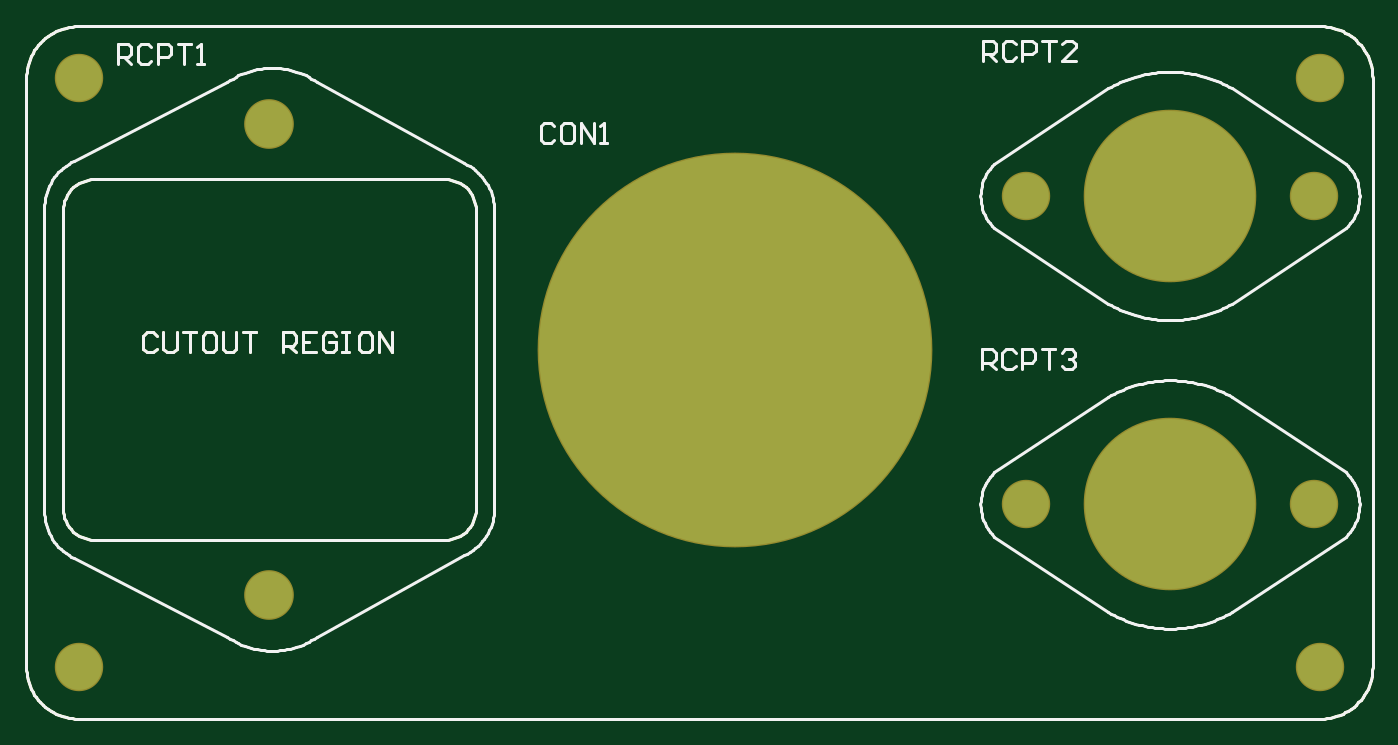
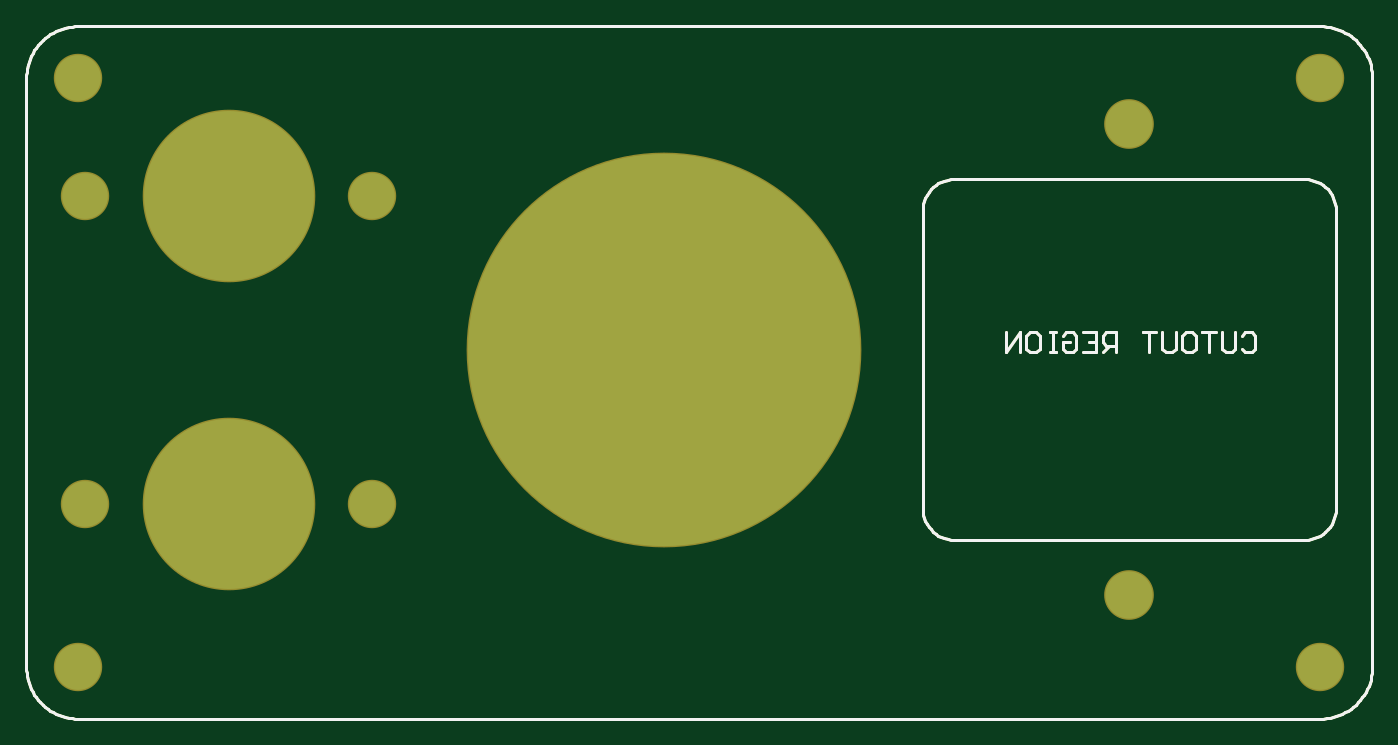
Circuit board: 9 layer files. Board 103.0 x 53.0 mm.
- drill: EndCap1.DRL (183 bytes)
- bottom_copper: EndCap1.GBL (5418 bytes)
- bottom_silk: EndCap1.GBO (5021 bytes)
- paste: EndCap1.GBP (5019 bytes)
- bottom_mask: EndCap1.GBS (5390 bytes)
- top_copper: EndCap1.GTL (5413 bytes)
- top_silk: EndCap1.GTO (15581 bytes)
- paste: EndCap1.GTP (5023 bytes)
- top_mask: EndCap1.GTS (5389 bytes)

=== drill: EndCap1.DRL (183 bytes, source withheld) ===
=== bottom_copper: EndCap1.GBL ===
G04*
G04 #@! TF.GenerationSoftware,Altium Limited,Altium Designer,20.0.13 (296)*
G04*
G04 Layer_Physical_Order=2*
G04 Layer_Color=16711680*
%FSLAX44Y44*%
%MOMM*%
G71*
G01*
G75*
%ADD10C,0.2000*%
%ADD11C,0.2540*%
%ADD16C,3.6000*%
%ADD17C,13.0000*%
%ADD18C,3.5000*%
%ADD19C,30.0000*%
D10*
X920000Y887000D02*
X922509Y887132D01*
X924990Y887524D01*
X927416Y888175D01*
X929762Y889075D01*
X932000Y890215D01*
X934107Y891584D01*
X936059Y893165D01*
X937835Y894941D01*
X939416Y896893D01*
X940785Y899000D01*
X941925Y901238D01*
X942825Y903584D01*
X943476Y906010D01*
X943868Y908491D01*
X944000Y911000D01*
X944000Y1139000D02*
X943869Y1141509D01*
X943476Y1143990D01*
X942825Y1146416D01*
X941925Y1148762D01*
X940785Y1151000D01*
X939417Y1153107D01*
X937835Y1155059D01*
X936059Y1156835D01*
X934107Y1158416D01*
X932000Y1159785D01*
X929762Y1160925D01*
X927417Y1161825D01*
X924990Y1162476D01*
X922509Y1162868D01*
X920000Y1163000D01*
X652000Y1163000D02*
X649491Y1162869D01*
X647010Y1162476D01*
X644584Y1161825D01*
X642238Y1160925D01*
X640000Y1159785D01*
X637893Y1158417D01*
X635941Y1156835D01*
X634165Y1155059D01*
X632584Y1153107D01*
X631215Y1151000D01*
X630075Y1148762D01*
X629175Y1146416D01*
X628525Y1143990D01*
X628131Y1141509D01*
X628000Y1139000D01*
X628000Y911000D02*
X628131Y908491D01*
X628524Y906010D01*
X629175Y903584D01*
X630075Y901238D01*
X631215Y899000D01*
X632584Y896893D01*
X634165Y894941D01*
X635941Y893165D01*
X637893Y891584D01*
X640000Y890215D01*
X642238Y889075D01*
X644584Y888175D01*
X647010Y887524D01*
X649491Y887132D01*
X652000Y887000D01*
X1630000Y1240000D02*
X1629921Y1242512D01*
X1629685Y1245013D01*
X1629292Y1247495D01*
X1628743Y1249948D01*
X1628042Y1252361D01*
X1627191Y1254725D01*
X1626193Y1257031D01*
X1625052Y1259270D01*
X1623773Y1261433D01*
X1622361Y1263511D01*
X1620820Y1265497D01*
X1619159Y1267382D01*
X1617382Y1269159D01*
X1615497Y1270820D01*
X1613511Y1272361D01*
X1611433Y1273773D01*
X1609270Y1275052D01*
X1607031Y1276193D01*
X1604725Y1277191D01*
X1602361Y1278042D01*
X1599948Y1278743D01*
X1597495Y1279292D01*
X1595013Y1279685D01*
X1592512Y1279921D01*
X1590000Y1280000D01*
X1590000Y750000D02*
X1592512Y750079D01*
X1595013Y750315D01*
X1597495Y750708D01*
X1599948Y751257D01*
X1602361Y751958D01*
X1604725Y752809D01*
X1607031Y753807D01*
X1609270Y754948D01*
X1611433Y756227D01*
X1613511Y757639D01*
X1615497Y759180D01*
X1617382Y760841D01*
X1619159Y762618D01*
X1620821Y764503D01*
X1622361Y766489D01*
X1623773Y768567D01*
X1625052Y770730D01*
X1626193Y772969D01*
X1627191Y775275D01*
X1628042Y777639D01*
X1628743Y780052D01*
X1629292Y782505D01*
X1629685Y784987D01*
X1629921Y787488D01*
X1630000Y790000D01*
X600000D02*
X600079Y787488D01*
X600315Y784987D01*
X600709Y782505D01*
X601257Y780052D01*
X601958Y777639D01*
X602809Y775275D01*
X603807Y772969D01*
X604948Y770730D01*
X606227Y768567D01*
X607639Y766489D01*
X609179Y764503D01*
X610841Y762618D01*
X612618Y760841D01*
X614503Y759179D01*
X616489Y757639D01*
X618567Y756227D01*
X620730Y754948D01*
X622969Y753807D01*
X625275Y752809D01*
X627639Y751958D01*
X630052Y751257D01*
X632505Y750708D01*
X634987Y750315D01*
X637489Y750079D01*
X640000Y750000D01*
Y1280000D02*
X637488Y1279921D01*
X634987Y1279685D01*
X632505Y1279292D01*
X630052Y1278743D01*
X627639Y1278042D01*
X625275Y1277191D01*
X622969Y1276193D01*
X620730Y1275052D01*
X618567Y1273773D01*
X616489Y1272361D01*
X614503Y1270820D01*
X612618Y1269159D01*
X610841Y1267382D01*
X609179Y1265497D01*
X607639Y1263511D01*
X606227Y1261433D01*
X604948Y1259270D01*
X603807Y1257031D01*
X602809Y1254725D01*
X601958Y1252361D01*
X601257Y1249948D01*
X600709Y1247495D01*
X600315Y1245013D01*
X600079Y1242512D01*
X600000Y1240000D01*
X944000Y911000D02*
Y1139000D01*
X652000Y1163000D02*
X920000D01*
X652000Y887000D02*
X920000D01*
X628000Y911000D02*
Y1139000D01*
X1630000Y790000D02*
Y1240000D01*
X640000Y750000D02*
X1590000D01*
X600000Y790000D02*
Y1240000D01*
X640000Y1280000D02*
X1590000D01*
D11*
X699697Y1043236D02*
X697158Y1045775D01*
X692079D01*
X689540Y1043236D01*
Y1033079D01*
X692079Y1030540D01*
X697158D01*
X699697Y1033079D01*
X704775Y1045775D02*
Y1033079D01*
X707314Y1030540D01*
X712393D01*
X714932Y1033079D01*
Y1045775D01*
X720010D02*
X730167D01*
X725089D01*
Y1030540D01*
X742863Y1045775D02*
X737784D01*
X735245Y1043236D01*
Y1033079D01*
X737784Y1030540D01*
X742863D01*
X745402Y1033079D01*
Y1043236D01*
X742863Y1045775D01*
X750480D02*
Y1033079D01*
X753019Y1030540D01*
X758098D01*
X760637Y1033079D01*
Y1045775D01*
X765715D02*
X775872D01*
X770794D01*
Y1030540D01*
X796186D02*
Y1045775D01*
X803803D01*
X806342Y1043236D01*
Y1038158D01*
X803803Y1035618D01*
X796186D01*
X801264D02*
X806342Y1030540D01*
X821577Y1045775D02*
X811421D01*
Y1030540D01*
X821577D01*
X811421Y1038158D02*
X816499D01*
X836812Y1043236D02*
X834273Y1045775D01*
X829195D01*
X826656Y1043236D01*
Y1033079D01*
X829195Y1030540D01*
X834273D01*
X836812Y1033079D01*
Y1038158D01*
X831734D01*
X841891Y1045775D02*
X846969D01*
X844430D01*
Y1030540D01*
X841891D01*
X846969D01*
X862204Y1045775D02*
X857126D01*
X854587Y1043236D01*
Y1033079D01*
X857126Y1030540D01*
X862204D01*
X864743Y1033079D01*
Y1043236D01*
X862204Y1045775D01*
X869822Y1030540D02*
Y1045775D01*
X879978Y1030540D01*
Y1045775D01*
D16*
X786000Y845000D02*
D03*
Y1205000D02*
D03*
D17*
X1475000Y914000D02*
D03*
Y1150000D02*
D03*
D18*
X1585000Y914000D02*
D03*
X1365000D02*
D03*
X1585000Y1150000D02*
D03*
X1365000D02*
D03*
X1590000Y1240000D02*
D03*
Y790000D02*
D03*
X640000D02*
D03*
Y1240000D02*
D03*
D19*
X1142000Y1032000D02*
D03*
M02*

=== bottom_silk: EndCap1.GBO ===
G04*
G04 #@! TF.GenerationSoftware,Altium Limited,Altium Designer,20.0.13 (296)*
G04*
G04 Layer_Color=32896*
%FSLAX44Y44*%
%MOMM*%
G71*
G01*
G75*
%ADD10C,0.2000*%
%ADD11C,0.2540*%
D10*
X920000Y887000D02*
X922509Y887132D01*
X924990Y887524D01*
X927416Y888175D01*
X929762Y889075D01*
X932000Y890215D01*
X934107Y891584D01*
X936059Y893165D01*
X937835Y894941D01*
X939416Y896893D01*
X940785Y899000D01*
X941925Y901238D01*
X942825Y903584D01*
X943476Y906010D01*
X943868Y908491D01*
X944000Y911000D01*
X944000Y1139000D02*
X943869Y1141509D01*
X943476Y1143990D01*
X942825Y1146416D01*
X941925Y1148762D01*
X940785Y1151000D01*
X939417Y1153107D01*
X937835Y1155059D01*
X936059Y1156835D01*
X934107Y1158416D01*
X932000Y1159785D01*
X929762Y1160925D01*
X927417Y1161825D01*
X924990Y1162476D01*
X922509Y1162868D01*
X920000Y1163000D01*
X652000Y1163000D02*
X649491Y1162869D01*
X647010Y1162476D01*
X644584Y1161825D01*
X642238Y1160925D01*
X640000Y1159785D01*
X637893Y1158417D01*
X635941Y1156835D01*
X634165Y1155059D01*
X632584Y1153107D01*
X631215Y1151000D01*
X630075Y1148762D01*
X629175Y1146416D01*
X628525Y1143990D01*
X628131Y1141509D01*
X628000Y1139000D01*
X628000Y911000D02*
X628131Y908491D01*
X628524Y906010D01*
X629175Y903584D01*
X630075Y901238D01*
X631215Y899000D01*
X632584Y896893D01*
X634165Y894941D01*
X635941Y893165D01*
X637893Y891584D01*
X640000Y890215D01*
X642238Y889075D01*
X644584Y888175D01*
X647010Y887524D01*
X649491Y887132D01*
X652000Y887000D01*
X1630000Y1240000D02*
X1629921Y1242512D01*
X1629685Y1245013D01*
X1629292Y1247495D01*
X1628743Y1249948D01*
X1628042Y1252361D01*
X1627191Y1254725D01*
X1626193Y1257031D01*
X1625052Y1259270D01*
X1623773Y1261433D01*
X1622361Y1263511D01*
X1620820Y1265497D01*
X1619159Y1267382D01*
X1617382Y1269159D01*
X1615497Y1270820D01*
X1613511Y1272361D01*
X1611433Y1273773D01*
X1609270Y1275052D01*
X1607031Y1276193D01*
X1604725Y1277191D01*
X1602361Y1278042D01*
X1599948Y1278743D01*
X1597495Y1279292D01*
X1595013Y1279685D01*
X1592512Y1279921D01*
X1590000Y1280000D01*
X1590000Y750000D02*
X1592512Y750079D01*
X1595013Y750315D01*
X1597495Y750708D01*
X1599948Y751257D01*
X1602361Y751958D01*
X1604725Y752809D01*
X1607031Y753807D01*
X1609270Y754948D01*
X1611433Y756227D01*
X1613511Y757639D01*
X1615497Y759180D01*
X1617382Y760841D01*
X1619159Y762618D01*
X1620821Y764503D01*
X1622361Y766489D01*
X1623773Y768567D01*
X1625052Y770730D01*
X1626193Y772969D01*
X1627191Y775275D01*
X1628042Y777639D01*
X1628743Y780052D01*
X1629292Y782505D01*
X1629685Y784987D01*
X1629921Y787488D01*
X1630000Y790000D01*
X600000D02*
X600079Y787488D01*
X600315Y784987D01*
X600709Y782505D01*
X601257Y780052D01*
X601958Y777639D01*
X602809Y775275D01*
X603807Y772969D01*
X604948Y770730D01*
X606227Y768567D01*
X607639Y766489D01*
X609179Y764503D01*
X610841Y762618D01*
X612618Y760841D01*
X614503Y759179D01*
X616489Y757639D01*
X618567Y756227D01*
X620730Y754948D01*
X622969Y753807D01*
X625275Y752809D01*
X627639Y751958D01*
X630052Y751257D01*
X632505Y750708D01*
X634987Y750315D01*
X637489Y750079D01*
X640000Y750000D01*
Y1280000D02*
X637488Y1279921D01*
X634987Y1279685D01*
X632505Y1279292D01*
X630052Y1278743D01*
X627639Y1278042D01*
X625275Y1277191D01*
X622969Y1276193D01*
X620730Y1275052D01*
X618567Y1273773D01*
X616489Y1272361D01*
X614503Y1270820D01*
X612618Y1269159D01*
X610841Y1267382D01*
X609179Y1265497D01*
X607639Y1263511D01*
X606227Y1261433D01*
X604948Y1259270D01*
X603807Y1257031D01*
X602809Y1254725D01*
X601958Y1252361D01*
X601257Y1249948D01*
X600709Y1247495D01*
X600315Y1245013D01*
X600079Y1242512D01*
X600000Y1240000D01*
X944000Y911000D02*
Y1139000D01*
X652000Y1163000D02*
X920000D01*
X652000Y887000D02*
X920000D01*
X628000Y911000D02*
Y1139000D01*
X1630000Y790000D02*
Y1240000D01*
X640000Y750000D02*
X1590000D01*
X600000Y790000D02*
Y1240000D01*
X640000Y1280000D02*
X1590000D01*
D11*
X699697Y1043236D02*
X697158Y1045775D01*
X692079D01*
X689540Y1043236D01*
Y1033079D01*
X692079Y1030540D01*
X697158D01*
X699697Y1033079D01*
X704775Y1045775D02*
Y1033079D01*
X707314Y1030540D01*
X712393D01*
X714932Y1033079D01*
Y1045775D01*
X720010D02*
X730167D01*
X725089D01*
Y1030540D01*
X742863Y1045775D02*
X737784D01*
X735245Y1043236D01*
Y1033079D01*
X737784Y1030540D01*
X742863D01*
X745402Y1033079D01*
Y1043236D01*
X742863Y1045775D01*
X750480D02*
Y1033079D01*
X753019Y1030540D01*
X758098D01*
X760637Y1033079D01*
Y1045775D01*
X765715D02*
X775872D01*
X770794D01*
Y1030540D01*
X796186D02*
Y1045775D01*
X803803D01*
X806342Y1043236D01*
Y1038158D01*
X803803Y1035618D01*
X796186D01*
X801264D02*
X806342Y1030540D01*
X821577Y1045775D02*
X811421D01*
Y1030540D01*
X821577D01*
X811421Y1038158D02*
X816499D01*
X836812Y1043236D02*
X834273Y1045775D01*
X829195D01*
X826656Y1043236D01*
Y1033079D01*
X829195Y1030540D01*
X834273D01*
X836812Y1033079D01*
Y1038158D01*
X831734D01*
X841891Y1045775D02*
X846969D01*
X844430D01*
Y1030540D01*
X841891D01*
X846969D01*
X862204Y1045775D02*
X857126D01*
X854587Y1043236D01*
Y1033079D01*
X857126Y1030540D01*
X862204D01*
X864743Y1033079D01*
Y1043236D01*
X862204Y1045775D01*
X869822Y1030540D02*
Y1045775D01*
X879978Y1030540D01*
Y1045775D01*
M02*

=== paste: EndCap1.GBP ===
G04*
G04 #@! TF.GenerationSoftware,Altium Limited,Altium Designer,20.0.13 (296)*
G04*
G04 Layer_Color=128*
%FSLAX44Y44*%
%MOMM*%
G71*
G01*
G75*
%ADD10C,0.2000*%
%ADD11C,0.2540*%
D10*
X920000Y887000D02*
X922509Y887132D01*
X924990Y887524D01*
X927416Y888175D01*
X929762Y889075D01*
X932000Y890215D01*
X934107Y891584D01*
X936059Y893165D01*
X937835Y894941D01*
X939416Y896893D01*
X940785Y899000D01*
X941925Y901238D01*
X942825Y903584D01*
X943476Y906010D01*
X943868Y908491D01*
X944000Y911000D01*
X944000Y1139000D02*
X943869Y1141509D01*
X943476Y1143990D01*
X942825Y1146416D01*
X941925Y1148762D01*
X940785Y1151000D01*
X939417Y1153107D01*
X937835Y1155059D01*
X936059Y1156835D01*
X934107Y1158416D01*
X932000Y1159785D01*
X929762Y1160925D01*
X927417Y1161825D01*
X924990Y1162476D01*
X922509Y1162868D01*
X920000Y1163000D01*
X652000Y1163000D02*
X649491Y1162869D01*
X647010Y1162476D01*
X644584Y1161825D01*
X642238Y1160925D01*
X640000Y1159785D01*
X637893Y1158417D01*
X635941Y1156835D01*
X634165Y1155059D01*
X632584Y1153107D01*
X631215Y1151000D01*
X630075Y1148762D01*
X629175Y1146416D01*
X628525Y1143990D01*
X628131Y1141509D01*
X628000Y1139000D01*
X628000Y911000D02*
X628131Y908491D01*
X628524Y906010D01*
X629175Y903584D01*
X630075Y901238D01*
X631215Y899000D01*
X632584Y896893D01*
X634165Y894941D01*
X635941Y893165D01*
X637893Y891584D01*
X640000Y890215D01*
X642238Y889075D01*
X644584Y888175D01*
X647010Y887524D01*
X649491Y887132D01*
X652000Y887000D01*
X1630000Y1240000D02*
X1629921Y1242512D01*
X1629685Y1245013D01*
X1629292Y1247495D01*
X1628743Y1249948D01*
X1628042Y1252361D01*
X1627191Y1254725D01*
X1626193Y1257031D01*
X1625052Y1259270D01*
X1623773Y1261433D01*
X1622361Y1263511D01*
X1620820Y1265497D01*
X1619159Y1267382D01*
X1617382Y1269159D01*
X1615497Y1270820D01*
X1613511Y1272361D01*
X1611433Y1273773D01*
X1609270Y1275052D01*
X1607031Y1276193D01*
X1604725Y1277191D01*
X1602361Y1278042D01*
X1599948Y1278743D01*
X1597495Y1279292D01*
X1595013Y1279685D01*
X1592512Y1279921D01*
X1590000Y1280000D01*
X1590000Y750000D02*
X1592512Y750079D01*
X1595013Y750315D01*
X1597495Y750708D01*
X1599948Y751257D01*
X1602361Y751958D01*
X1604725Y752809D01*
X1607031Y753807D01*
X1609270Y754948D01*
X1611433Y756227D01*
X1613511Y757639D01*
X1615497Y759180D01*
X1617382Y760841D01*
X1619159Y762618D01*
X1620821Y764503D01*
X1622361Y766489D01*
X1623773Y768567D01*
X1625052Y770730D01*
X1626193Y772969D01*
X1627191Y775275D01*
X1628042Y777639D01*
X1628743Y780052D01*
X1629292Y782505D01*
X1629685Y784987D01*
X1629921Y787488D01*
X1630000Y790000D01*
X600000D02*
X600079Y787488D01*
X600315Y784987D01*
X600709Y782505D01*
X601257Y780052D01*
X601958Y777639D01*
X602809Y775275D01*
X603807Y772969D01*
X604948Y770730D01*
X606227Y768567D01*
X607639Y766489D01*
X609179Y764503D01*
X610841Y762618D01*
X612618Y760841D01*
X614503Y759179D01*
X616489Y757639D01*
X618567Y756227D01*
X620730Y754948D01*
X622969Y753807D01*
X625275Y752809D01*
X627639Y751958D01*
X630052Y751257D01*
X632505Y750708D01*
X634987Y750315D01*
X637489Y750079D01*
X640000Y750000D01*
Y1280000D02*
X637488Y1279921D01*
X634987Y1279685D01*
X632505Y1279292D01*
X630052Y1278743D01*
X627639Y1278042D01*
X625275Y1277191D01*
X622969Y1276193D01*
X620730Y1275052D01*
X618567Y1273773D01*
X616489Y1272361D01*
X614503Y1270820D01*
X612618Y1269159D01*
X610841Y1267382D01*
X609179Y1265497D01*
X607639Y1263511D01*
X606227Y1261433D01*
X604948Y1259270D01*
X603807Y1257031D01*
X602809Y1254725D01*
X601958Y1252361D01*
X601257Y1249948D01*
X600709Y1247495D01*
X600315Y1245013D01*
X600079Y1242512D01*
X600000Y1240000D01*
X944000Y911000D02*
Y1139000D01*
X652000Y1163000D02*
X920000D01*
X652000Y887000D02*
X920000D01*
X628000Y911000D02*
Y1139000D01*
X1630000Y790000D02*
Y1240000D01*
X640000Y750000D02*
X1590000D01*
X600000Y790000D02*
Y1240000D01*
X640000Y1280000D02*
X1590000D01*
D11*
X699697Y1043236D02*
X697158Y1045775D01*
X692079D01*
X689540Y1043236D01*
Y1033079D01*
X692079Y1030540D01*
X697158D01*
X699697Y1033079D01*
X704775Y1045775D02*
Y1033079D01*
X707314Y1030540D01*
X712393D01*
X714932Y1033079D01*
Y1045775D01*
X720010D02*
X730167D01*
X725089D01*
Y1030540D01*
X742863Y1045775D02*
X737784D01*
X735245Y1043236D01*
Y1033079D01*
X737784Y1030540D01*
X742863D01*
X745402Y1033079D01*
Y1043236D01*
X742863Y1045775D01*
X750480D02*
Y1033079D01*
X753019Y1030540D01*
X758098D01*
X760637Y1033079D01*
Y1045775D01*
X765715D02*
X775872D01*
X770794D01*
Y1030540D01*
X796186D02*
Y1045775D01*
X803803D01*
X806342Y1043236D01*
Y1038158D01*
X803803Y1035618D01*
X796186D01*
X801264D02*
X806342Y1030540D01*
X821577Y1045775D02*
X811421D01*
Y1030540D01*
X821577D01*
X811421Y1038158D02*
X816499D01*
X836812Y1043236D02*
X834273Y1045775D01*
X829195D01*
X826656Y1043236D01*
Y1033079D01*
X829195Y1030540D01*
X834273D01*
X836812Y1033079D01*
Y1038158D01*
X831734D01*
X841891Y1045775D02*
X846969D01*
X844430D01*
Y1030540D01*
X841891D01*
X846969D01*
X862204Y1045775D02*
X857126D01*
X854587Y1043236D01*
Y1033079D01*
X857126Y1030540D01*
X862204D01*
X864743Y1033079D01*
Y1043236D01*
X862204Y1045775D01*
X869822Y1030540D02*
Y1045775D01*
X879978Y1030540D01*
Y1045775D01*
M02*

=== bottom_mask: EndCap1.GBS ===
G04*
G04 #@! TF.GenerationSoftware,Altium Limited,Altium Designer,20.0.13 (296)*
G04*
G04 Layer_Color=16711935*
%FSLAX44Y44*%
%MOMM*%
G71*
G01*
G75*
%ADD10C,0.2000*%
%ADD11C,0.2540*%
%ADD12C,3.8032*%
%ADD13C,13.2032*%
%ADD14C,3.7032*%
%ADD15C,30.2032*%
D10*
X920000Y887000D02*
X922509Y887132D01*
X924990Y887524D01*
X927416Y888175D01*
X929762Y889075D01*
X932000Y890215D01*
X934107Y891584D01*
X936059Y893165D01*
X937835Y894941D01*
X939416Y896893D01*
X940785Y899000D01*
X941925Y901238D01*
X942825Y903584D01*
X943476Y906010D01*
X943868Y908491D01*
X944000Y911000D01*
X944000Y1139000D02*
X943869Y1141509D01*
X943476Y1143990D01*
X942825Y1146416D01*
X941925Y1148762D01*
X940785Y1151000D01*
X939417Y1153107D01*
X937835Y1155059D01*
X936059Y1156835D01*
X934107Y1158416D01*
X932000Y1159785D01*
X929762Y1160925D01*
X927417Y1161825D01*
X924990Y1162476D01*
X922509Y1162868D01*
X920000Y1163000D01*
X652000Y1163000D02*
X649491Y1162869D01*
X647010Y1162476D01*
X644584Y1161825D01*
X642238Y1160925D01*
X640000Y1159785D01*
X637893Y1158417D01*
X635941Y1156835D01*
X634165Y1155059D01*
X632584Y1153107D01*
X631215Y1151000D01*
X630075Y1148762D01*
X629175Y1146416D01*
X628525Y1143990D01*
X628131Y1141509D01*
X628000Y1139000D01*
X628000Y911000D02*
X628131Y908491D01*
X628524Y906010D01*
X629175Y903584D01*
X630075Y901238D01*
X631215Y899000D01*
X632584Y896893D01*
X634165Y894941D01*
X635941Y893165D01*
X637893Y891584D01*
X640000Y890215D01*
X642238Y889075D01*
X644584Y888175D01*
X647010Y887524D01*
X649491Y887132D01*
X652000Y887000D01*
X1630000Y1240000D02*
X1629921Y1242512D01*
X1629685Y1245013D01*
X1629292Y1247495D01*
X1628743Y1249948D01*
X1628042Y1252361D01*
X1627191Y1254725D01*
X1626193Y1257031D01*
X1625052Y1259270D01*
X1623773Y1261433D01*
X1622361Y1263511D01*
X1620820Y1265497D01*
X1619159Y1267382D01*
X1617382Y1269159D01*
X1615497Y1270820D01*
X1613511Y1272361D01*
X1611433Y1273773D01*
X1609270Y1275052D01*
X1607031Y1276193D01*
X1604725Y1277191D01*
X1602361Y1278042D01*
X1599948Y1278743D01*
X1597495Y1279292D01*
X1595013Y1279685D01*
X1592512Y1279921D01*
X1590000Y1280000D01*
X1590000Y750000D02*
X1592512Y750079D01*
X1595013Y750315D01*
X1597495Y750708D01*
X1599948Y751257D01*
X1602361Y751958D01*
X1604725Y752809D01*
X1607031Y753807D01*
X1609270Y754948D01*
X1611433Y756227D01*
X1613511Y757639D01*
X1615497Y759180D01*
X1617382Y760841D01*
X1619159Y762618D01*
X1620821Y764503D01*
X1622361Y766489D01*
X1623773Y768567D01*
X1625052Y770730D01*
X1626193Y772969D01*
X1627191Y775275D01*
X1628042Y777639D01*
X1628743Y780052D01*
X1629292Y782505D01*
X1629685Y784987D01*
X1629921Y787488D01*
X1630000Y790000D01*
X600000D02*
X600079Y787488D01*
X600315Y784987D01*
X600709Y782505D01*
X601257Y780052D01*
X601958Y777639D01*
X602809Y775275D01*
X603807Y772969D01*
X604948Y770730D01*
X606227Y768567D01*
X607639Y766489D01*
X609179Y764503D01*
X610841Y762618D01*
X612618Y760841D01*
X614503Y759179D01*
X616489Y757639D01*
X618567Y756227D01*
X620730Y754948D01*
X622969Y753807D01*
X625275Y752809D01*
X627639Y751958D01*
X630052Y751257D01*
X632505Y750708D01*
X634987Y750315D01*
X637489Y750079D01*
X640000Y750000D01*
Y1280000D02*
X637488Y1279921D01*
X634987Y1279685D01*
X632505Y1279292D01*
X630052Y1278743D01*
X627639Y1278042D01*
X625275Y1277191D01*
X622969Y1276193D01*
X620730Y1275052D01*
X618567Y1273773D01*
X616489Y1272361D01*
X614503Y1270820D01*
X612618Y1269159D01*
X610841Y1267382D01*
X609179Y1265497D01*
X607639Y1263511D01*
X606227Y1261433D01*
X604948Y1259270D01*
X603807Y1257031D01*
X602809Y1254725D01*
X601958Y1252361D01*
X601257Y1249948D01*
X600709Y1247495D01*
X600315Y1245013D01*
X600079Y1242512D01*
X600000Y1240000D01*
X944000Y911000D02*
Y1139000D01*
X652000Y1163000D02*
X920000D01*
X652000Y887000D02*
X920000D01*
X628000Y911000D02*
Y1139000D01*
X1630000Y790000D02*
Y1240000D01*
X640000Y750000D02*
X1590000D01*
X600000Y790000D02*
Y1240000D01*
X640000Y1280000D02*
X1590000D01*
D11*
X699697Y1043236D02*
X697158Y1045775D01*
X692079D01*
X689540Y1043236D01*
Y1033079D01*
X692079Y1030540D01*
X697158D01*
X699697Y1033079D01*
X704775Y1045775D02*
Y1033079D01*
X707314Y1030540D01*
X712393D01*
X714932Y1033079D01*
Y1045775D01*
X720010D02*
X730167D01*
X725089D01*
Y1030540D01*
X742863Y1045775D02*
X737784D01*
X735245Y1043236D01*
Y1033079D01*
X737784Y1030540D01*
X742863D01*
X745402Y1033079D01*
Y1043236D01*
X742863Y1045775D01*
X750480D02*
Y1033079D01*
X753019Y1030540D01*
X758098D01*
X760637Y1033079D01*
Y1045775D01*
X765715D02*
X775872D01*
X770794D01*
Y1030540D01*
X796186D02*
Y1045775D01*
X803803D01*
X806342Y1043236D01*
Y1038158D01*
X803803Y1035618D01*
X796186D01*
X801264D02*
X806342Y1030540D01*
X821577Y1045775D02*
X811421D01*
Y1030540D01*
X821577D01*
X811421Y1038158D02*
X816499D01*
X836812Y1043236D02*
X834273Y1045775D01*
X829195D01*
X826656Y1043236D01*
Y1033079D01*
X829195Y1030540D01*
X834273D01*
X836812Y1033079D01*
Y1038158D01*
X831734D01*
X841891Y1045775D02*
X846969D01*
X844430D01*
Y1030540D01*
X841891D01*
X846969D01*
X862204Y1045775D02*
X857126D01*
X854587Y1043236D01*
Y1033079D01*
X857126Y1030540D01*
X862204D01*
X864743Y1033079D01*
Y1043236D01*
X862204Y1045775D01*
X869822Y1030540D02*
Y1045775D01*
X879978Y1030540D01*
Y1045775D01*
D12*
X786000Y845000D02*
D03*
Y1205000D02*
D03*
D13*
X1475000Y914000D02*
D03*
Y1150000D02*
D03*
D14*
X1585000Y914000D02*
D03*
X1365000D02*
D03*
X1585000Y1150000D02*
D03*
X1365000D02*
D03*
X1590000Y1240000D02*
D03*
Y790000D02*
D03*
X640000D02*
D03*
Y1240000D02*
D03*
D15*
X1142000Y1032000D02*
D03*
M02*

=== top_copper: EndCap1.GTL ===
G04*
G04 #@! TF.GenerationSoftware,Altium Limited,Altium Designer,20.0.13 (296)*
G04*
G04 Layer_Physical_Order=1*
G04 Layer_Color=255*
%FSLAX44Y44*%
%MOMM*%
G71*
G01*
G75*
%ADD10C,0.2000*%
%ADD11C,0.2540*%
%ADD16C,3.6000*%
%ADD17C,13.0000*%
%ADD18C,3.5000*%
%ADD19C,30.0000*%
D10*
X920000Y887000D02*
X922509Y887132D01*
X924990Y887524D01*
X927416Y888175D01*
X929762Y889075D01*
X932000Y890215D01*
X934107Y891584D01*
X936059Y893165D01*
X937835Y894941D01*
X939416Y896893D01*
X940785Y899000D01*
X941925Y901238D01*
X942825Y903584D01*
X943476Y906010D01*
X943868Y908491D01*
X944000Y911000D01*
X944000Y1139000D02*
X943869Y1141509D01*
X943476Y1143990D01*
X942825Y1146416D01*
X941925Y1148762D01*
X940785Y1151000D01*
X939417Y1153107D01*
X937835Y1155059D01*
X936059Y1156835D01*
X934107Y1158416D01*
X932000Y1159785D01*
X929762Y1160925D01*
X927417Y1161825D01*
X924990Y1162476D01*
X922509Y1162868D01*
X920000Y1163000D01*
X652000Y1163000D02*
X649491Y1162869D01*
X647010Y1162476D01*
X644584Y1161825D01*
X642238Y1160925D01*
X640000Y1159785D01*
X637893Y1158417D01*
X635941Y1156835D01*
X634165Y1155059D01*
X632584Y1153107D01*
X631215Y1151000D01*
X630075Y1148762D01*
X629175Y1146416D01*
X628525Y1143990D01*
X628131Y1141509D01*
X628000Y1139000D01*
X628000Y911000D02*
X628131Y908491D01*
X628524Y906010D01*
X629175Y903584D01*
X630075Y901238D01*
X631215Y899000D01*
X632584Y896893D01*
X634165Y894941D01*
X635941Y893165D01*
X637893Y891584D01*
X640000Y890215D01*
X642238Y889075D01*
X644584Y888175D01*
X647010Y887524D01*
X649491Y887132D01*
X652000Y887000D01*
X1630000Y1240000D02*
X1629921Y1242512D01*
X1629685Y1245013D01*
X1629292Y1247495D01*
X1628743Y1249948D01*
X1628042Y1252361D01*
X1627191Y1254725D01*
X1626193Y1257031D01*
X1625052Y1259270D01*
X1623773Y1261433D01*
X1622361Y1263511D01*
X1620820Y1265497D01*
X1619159Y1267382D01*
X1617382Y1269159D01*
X1615497Y1270820D01*
X1613511Y1272361D01*
X1611433Y1273773D01*
X1609270Y1275052D01*
X1607031Y1276193D01*
X1604725Y1277191D01*
X1602361Y1278042D01*
X1599948Y1278743D01*
X1597495Y1279292D01*
X1595013Y1279685D01*
X1592512Y1279921D01*
X1590000Y1280000D01*
X1590000Y750000D02*
X1592512Y750079D01*
X1595013Y750315D01*
X1597495Y750708D01*
X1599948Y751257D01*
X1602361Y751958D01*
X1604725Y752809D01*
X1607031Y753807D01*
X1609270Y754948D01*
X1611433Y756227D01*
X1613511Y757639D01*
X1615497Y759180D01*
X1617382Y760841D01*
X1619159Y762618D01*
X1620821Y764503D01*
X1622361Y766489D01*
X1623773Y768567D01*
X1625052Y770730D01*
X1626193Y772969D01*
X1627191Y775275D01*
X1628042Y777639D01*
X1628743Y780052D01*
X1629292Y782505D01*
X1629685Y784987D01*
X1629921Y787488D01*
X1630000Y790000D01*
X600000D02*
X600079Y787488D01*
X600315Y784987D01*
X600709Y782505D01*
X601257Y780052D01*
X601958Y777639D01*
X602809Y775275D01*
X603807Y772969D01*
X604948Y770730D01*
X606227Y768567D01*
X607639Y766489D01*
X609179Y764503D01*
X610841Y762618D01*
X612618Y760841D01*
X614503Y759179D01*
X616489Y757639D01*
X618567Y756227D01*
X620730Y754948D01*
X622969Y753807D01*
X625275Y752809D01*
X627639Y751958D01*
X630052Y751257D01*
X632505Y750708D01*
X634987Y750315D01*
X637489Y750079D01*
X640000Y750000D01*
Y1280000D02*
X637488Y1279921D01*
X634987Y1279685D01*
X632505Y1279292D01*
X630052Y1278743D01*
X627639Y1278042D01*
X625275Y1277191D01*
X622969Y1276193D01*
X620730Y1275052D01*
X618567Y1273773D01*
X616489Y1272361D01*
X614503Y1270820D01*
X612618Y1269159D01*
X610841Y1267382D01*
X609179Y1265497D01*
X607639Y1263511D01*
X606227Y1261433D01*
X604948Y1259270D01*
X603807Y1257031D01*
X602809Y1254725D01*
X601958Y1252361D01*
X601257Y1249948D01*
X600709Y1247495D01*
X600315Y1245013D01*
X600079Y1242512D01*
X600000Y1240000D01*
X944000Y911000D02*
Y1139000D01*
X652000Y1163000D02*
X920000D01*
X652000Y887000D02*
X920000D01*
X628000Y911000D02*
Y1139000D01*
X1630000Y790000D02*
Y1240000D01*
X640000Y750000D02*
X1590000D01*
X600000Y790000D02*
Y1240000D01*
X640000Y1280000D02*
X1590000D01*
D11*
X699697Y1043236D02*
X697158Y1045775D01*
X692079D01*
X689540Y1043236D01*
Y1033079D01*
X692079Y1030540D01*
X697158D01*
X699697Y1033079D01*
X704775Y1045775D02*
Y1033079D01*
X707314Y1030540D01*
X712393D01*
X714932Y1033079D01*
Y1045775D01*
X720010D02*
X730167D01*
X725089D01*
Y1030540D01*
X742863Y1045775D02*
X737784D01*
X735245Y1043236D01*
Y1033079D01*
X737784Y1030540D01*
X742863D01*
X745402Y1033079D01*
Y1043236D01*
X742863Y1045775D01*
X750480D02*
Y1033079D01*
X753019Y1030540D01*
X758098D01*
X760637Y1033079D01*
Y1045775D01*
X765715D02*
X775872D01*
X770794D01*
Y1030540D01*
X796186D02*
Y1045775D01*
X803803D01*
X806342Y1043236D01*
Y1038158D01*
X803803Y1035618D01*
X796186D01*
X801264D02*
X806342Y1030540D01*
X821577Y1045775D02*
X811421D01*
Y1030540D01*
X821577D01*
X811421Y1038158D02*
X816499D01*
X836812Y1043236D02*
X834273Y1045775D01*
X829195D01*
X826656Y1043236D01*
Y1033079D01*
X829195Y1030540D01*
X834273D01*
X836812Y1033079D01*
Y1038158D01*
X831734D01*
X841891Y1045775D02*
X846969D01*
X844430D01*
Y1030540D01*
X841891D01*
X846969D01*
X862204Y1045775D02*
X857126D01*
X854587Y1043236D01*
Y1033079D01*
X857126Y1030540D01*
X862204D01*
X864743Y1033079D01*
Y1043236D01*
X862204Y1045775D01*
X869822Y1030540D02*
Y1045775D01*
X879978Y1030540D01*
Y1045775D01*
D16*
X786000Y845000D02*
D03*
Y1205000D02*
D03*
D17*
X1475000Y914000D02*
D03*
Y1150000D02*
D03*
D18*
X1585000Y914000D02*
D03*
X1365000D02*
D03*
X1585000Y1150000D02*
D03*
X1365000D02*
D03*
X1590000Y1240000D02*
D03*
Y790000D02*
D03*
X640000D02*
D03*
Y1240000D02*
D03*
D19*
X1142000Y1032000D02*
D03*
M02*

=== top_silk: EndCap1.GTO (15581 bytes, source omitted) ===
=== paste: EndCap1.GTP ===
G04*
G04 #@! TF.GenerationSoftware,Altium Limited,Altium Designer,20.0.13 (296)*
G04*
G04 Layer_Color=8421504*
%FSLAX44Y44*%
%MOMM*%
G71*
G01*
G75*
%ADD10C,0.2000*%
%ADD11C,0.2540*%
D10*
X920000Y887000D02*
X922509Y887132D01*
X924990Y887524D01*
X927416Y888175D01*
X929762Y889075D01*
X932000Y890215D01*
X934107Y891584D01*
X936059Y893165D01*
X937835Y894941D01*
X939416Y896893D01*
X940785Y899000D01*
X941925Y901238D01*
X942825Y903584D01*
X943476Y906010D01*
X943868Y908491D01*
X944000Y911000D01*
X944000Y1139000D02*
X943869Y1141509D01*
X943476Y1143990D01*
X942825Y1146416D01*
X941925Y1148762D01*
X940785Y1151000D01*
X939417Y1153107D01*
X937835Y1155059D01*
X936059Y1156835D01*
X934107Y1158416D01*
X932000Y1159785D01*
X929762Y1160925D01*
X927417Y1161825D01*
X924990Y1162476D01*
X922509Y1162868D01*
X920000Y1163000D01*
X652000Y1163000D02*
X649491Y1162869D01*
X647010Y1162476D01*
X644584Y1161825D01*
X642238Y1160925D01*
X640000Y1159785D01*
X637893Y1158417D01*
X635941Y1156835D01*
X634165Y1155059D01*
X632584Y1153107D01*
X631215Y1151000D01*
X630075Y1148762D01*
X629175Y1146416D01*
X628525Y1143990D01*
X628131Y1141509D01*
X628000Y1139000D01*
X628000Y911000D02*
X628131Y908491D01*
X628524Y906010D01*
X629175Y903584D01*
X630075Y901238D01*
X631215Y899000D01*
X632584Y896893D01*
X634165Y894941D01*
X635941Y893165D01*
X637893Y891584D01*
X640000Y890215D01*
X642238Y889075D01*
X644584Y888175D01*
X647010Y887524D01*
X649491Y887132D01*
X652000Y887000D01*
X1630000Y1240000D02*
X1629921Y1242512D01*
X1629685Y1245013D01*
X1629292Y1247495D01*
X1628743Y1249948D01*
X1628042Y1252361D01*
X1627191Y1254725D01*
X1626193Y1257031D01*
X1625052Y1259270D01*
X1623773Y1261433D01*
X1622361Y1263511D01*
X1620820Y1265497D01*
X1619159Y1267382D01*
X1617382Y1269159D01*
X1615497Y1270820D01*
X1613511Y1272361D01*
X1611433Y1273773D01*
X1609270Y1275052D01*
X1607031Y1276193D01*
X1604725Y1277191D01*
X1602361Y1278042D01*
X1599948Y1278743D01*
X1597495Y1279292D01*
X1595013Y1279685D01*
X1592512Y1279921D01*
X1590000Y1280000D01*
X1590000Y750000D02*
X1592512Y750079D01*
X1595013Y750315D01*
X1597495Y750708D01*
X1599948Y751257D01*
X1602361Y751958D01*
X1604725Y752809D01*
X1607031Y753807D01*
X1609270Y754948D01*
X1611433Y756227D01*
X1613511Y757639D01*
X1615497Y759180D01*
X1617382Y760841D01*
X1619159Y762618D01*
X1620821Y764503D01*
X1622361Y766489D01*
X1623773Y768567D01*
X1625052Y770730D01*
X1626193Y772969D01*
X1627191Y775275D01*
X1628042Y777639D01*
X1628743Y780052D01*
X1629292Y782505D01*
X1629685Y784987D01*
X1629921Y787488D01*
X1630000Y790000D01*
X600000D02*
X600079Y787488D01*
X600315Y784987D01*
X600709Y782505D01*
X601257Y780052D01*
X601958Y777639D01*
X602809Y775275D01*
X603807Y772969D01*
X604948Y770730D01*
X606227Y768567D01*
X607639Y766489D01*
X609179Y764503D01*
X610841Y762618D01*
X612618Y760841D01*
X614503Y759179D01*
X616489Y757639D01*
X618567Y756227D01*
X620730Y754948D01*
X622969Y753807D01*
X625275Y752809D01*
X627639Y751958D01*
X630052Y751257D01*
X632505Y750708D01*
X634987Y750315D01*
X637489Y750079D01*
X640000Y750000D01*
Y1280000D02*
X637488Y1279921D01*
X634987Y1279685D01*
X632505Y1279292D01*
X630052Y1278743D01*
X627639Y1278042D01*
X625275Y1277191D01*
X622969Y1276193D01*
X620730Y1275052D01*
X618567Y1273773D01*
X616489Y1272361D01*
X614503Y1270820D01*
X612618Y1269159D01*
X610841Y1267382D01*
X609179Y1265497D01*
X607639Y1263511D01*
X606227Y1261433D01*
X604948Y1259270D01*
X603807Y1257031D01*
X602809Y1254725D01*
X601958Y1252361D01*
X601257Y1249948D01*
X600709Y1247495D01*
X600315Y1245013D01*
X600079Y1242512D01*
X600000Y1240000D01*
X944000Y911000D02*
Y1139000D01*
X652000Y1163000D02*
X920000D01*
X652000Y887000D02*
X920000D01*
X628000Y911000D02*
Y1139000D01*
X1630000Y790000D02*
Y1240000D01*
X640000Y750000D02*
X1590000D01*
X600000Y790000D02*
Y1240000D01*
X640000Y1280000D02*
X1590000D01*
D11*
X699697Y1043236D02*
X697158Y1045775D01*
X692079D01*
X689540Y1043236D01*
Y1033079D01*
X692079Y1030540D01*
X697158D01*
X699697Y1033079D01*
X704775Y1045775D02*
Y1033079D01*
X707314Y1030540D01*
X712393D01*
X714932Y1033079D01*
Y1045775D01*
X720010D02*
X730167D01*
X725089D01*
Y1030540D01*
X742863Y1045775D02*
X737784D01*
X735245Y1043236D01*
Y1033079D01*
X737784Y1030540D01*
X742863D01*
X745402Y1033079D01*
Y1043236D01*
X742863Y1045775D01*
X750480D02*
Y1033079D01*
X753019Y1030540D01*
X758098D01*
X760637Y1033079D01*
Y1045775D01*
X765715D02*
X775872D01*
X770794D01*
Y1030540D01*
X796186D02*
Y1045775D01*
X803803D01*
X806342Y1043236D01*
Y1038158D01*
X803803Y1035618D01*
X796186D01*
X801264D02*
X806342Y1030540D01*
X821577Y1045775D02*
X811421D01*
Y1030540D01*
X821577D01*
X811421Y1038158D02*
X816499D01*
X836812Y1043236D02*
X834273Y1045775D01*
X829195D01*
X826656Y1043236D01*
Y1033079D01*
X829195Y1030540D01*
X834273D01*
X836812Y1033079D01*
Y1038158D01*
X831734D01*
X841891Y1045775D02*
X846969D01*
X844430D01*
Y1030540D01*
X841891D01*
X846969D01*
X862204Y1045775D02*
X857126D01*
X854587Y1043236D01*
Y1033079D01*
X857126Y1030540D01*
X862204D01*
X864743Y1033079D01*
Y1043236D01*
X862204Y1045775D01*
X869822Y1030540D02*
Y1045775D01*
X879978Y1030540D01*
Y1045775D01*
M02*

=== top_mask: EndCap1.GTS ===
G04*
G04 #@! TF.GenerationSoftware,Altium Limited,Altium Designer,20.0.13 (296)*
G04*
G04 Layer_Color=8388736*
%FSLAX44Y44*%
%MOMM*%
G71*
G01*
G75*
%ADD10C,0.2000*%
%ADD11C,0.2540*%
%ADD12C,3.8032*%
%ADD13C,13.2032*%
%ADD14C,3.7032*%
%ADD15C,30.2032*%
D10*
X920000Y887000D02*
X922509Y887132D01*
X924990Y887524D01*
X927416Y888175D01*
X929762Y889075D01*
X932000Y890215D01*
X934107Y891584D01*
X936059Y893165D01*
X937835Y894941D01*
X939416Y896893D01*
X940785Y899000D01*
X941925Y901238D01*
X942825Y903584D01*
X943476Y906010D01*
X943868Y908491D01*
X944000Y911000D01*
X944000Y1139000D02*
X943869Y1141509D01*
X943476Y1143990D01*
X942825Y1146416D01*
X941925Y1148762D01*
X940785Y1151000D01*
X939417Y1153107D01*
X937835Y1155059D01*
X936059Y1156835D01*
X934107Y1158416D01*
X932000Y1159785D01*
X929762Y1160925D01*
X927417Y1161825D01*
X924990Y1162476D01*
X922509Y1162868D01*
X920000Y1163000D01*
X652000Y1163000D02*
X649491Y1162869D01*
X647010Y1162476D01*
X644584Y1161825D01*
X642238Y1160925D01*
X640000Y1159785D01*
X637893Y1158417D01*
X635941Y1156835D01*
X634165Y1155059D01*
X632584Y1153107D01*
X631215Y1151000D01*
X630075Y1148762D01*
X629175Y1146416D01*
X628525Y1143990D01*
X628131Y1141509D01*
X628000Y1139000D01*
X628000Y911000D02*
X628131Y908491D01*
X628524Y906010D01*
X629175Y903584D01*
X630075Y901238D01*
X631215Y899000D01*
X632584Y896893D01*
X634165Y894941D01*
X635941Y893165D01*
X637893Y891584D01*
X640000Y890215D01*
X642238Y889075D01*
X644584Y888175D01*
X647010Y887524D01*
X649491Y887132D01*
X652000Y887000D01*
X1630000Y1240000D02*
X1629921Y1242512D01*
X1629685Y1245013D01*
X1629292Y1247495D01*
X1628743Y1249948D01*
X1628042Y1252361D01*
X1627191Y1254725D01*
X1626193Y1257031D01*
X1625052Y1259270D01*
X1623773Y1261433D01*
X1622361Y1263511D01*
X1620820Y1265497D01*
X1619159Y1267382D01*
X1617382Y1269159D01*
X1615497Y1270820D01*
X1613511Y1272361D01*
X1611433Y1273773D01*
X1609270Y1275052D01*
X1607031Y1276193D01*
X1604725Y1277191D01*
X1602361Y1278042D01*
X1599948Y1278743D01*
X1597495Y1279292D01*
X1595013Y1279685D01*
X1592512Y1279921D01*
X1590000Y1280000D01*
X1590000Y750000D02*
X1592512Y750079D01*
X1595013Y750315D01*
X1597495Y750708D01*
X1599948Y751257D01*
X1602361Y751958D01*
X1604725Y752809D01*
X1607031Y753807D01*
X1609270Y754948D01*
X1611433Y756227D01*
X1613511Y757639D01*
X1615497Y759180D01*
X1617382Y760841D01*
X1619159Y762618D01*
X1620821Y764503D01*
X1622361Y766489D01*
X1623773Y768567D01*
X1625052Y770730D01*
X1626193Y772969D01*
X1627191Y775275D01*
X1628042Y777639D01*
X1628743Y780052D01*
X1629292Y782505D01*
X1629685Y784987D01*
X1629921Y787488D01*
X1630000Y790000D01*
X600000D02*
X600079Y787488D01*
X600315Y784987D01*
X600709Y782505D01*
X601257Y780052D01*
X601958Y777639D01*
X602809Y775275D01*
X603807Y772969D01*
X604948Y770730D01*
X606227Y768567D01*
X607639Y766489D01*
X609179Y764503D01*
X610841Y762618D01*
X612618Y760841D01*
X614503Y759179D01*
X616489Y757639D01*
X618567Y756227D01*
X620730Y754948D01*
X622969Y753807D01*
X625275Y752809D01*
X627639Y751958D01*
X630052Y751257D01*
X632505Y750708D01*
X634987Y750315D01*
X637489Y750079D01*
X640000Y750000D01*
Y1280000D02*
X637488Y1279921D01*
X634987Y1279685D01*
X632505Y1279292D01*
X630052Y1278743D01*
X627639Y1278042D01*
X625275Y1277191D01*
X622969Y1276193D01*
X620730Y1275052D01*
X618567Y1273773D01*
X616489Y1272361D01*
X614503Y1270820D01*
X612618Y1269159D01*
X610841Y1267382D01*
X609179Y1265497D01*
X607639Y1263511D01*
X606227Y1261433D01*
X604948Y1259270D01*
X603807Y1257031D01*
X602809Y1254725D01*
X601958Y1252361D01*
X601257Y1249948D01*
X600709Y1247495D01*
X600315Y1245013D01*
X600079Y1242512D01*
X600000Y1240000D01*
X944000Y911000D02*
Y1139000D01*
X652000Y1163000D02*
X920000D01*
X652000Y887000D02*
X920000D01*
X628000Y911000D02*
Y1139000D01*
X1630000Y790000D02*
Y1240000D01*
X640000Y750000D02*
X1590000D01*
X600000Y790000D02*
Y1240000D01*
X640000Y1280000D02*
X1590000D01*
D11*
X699697Y1043236D02*
X697158Y1045775D01*
X692079D01*
X689540Y1043236D01*
Y1033079D01*
X692079Y1030540D01*
X697158D01*
X699697Y1033079D01*
X704775Y1045775D02*
Y1033079D01*
X707314Y1030540D01*
X712393D01*
X714932Y1033079D01*
Y1045775D01*
X720010D02*
X730167D01*
X725089D01*
Y1030540D01*
X742863Y1045775D02*
X737784D01*
X735245Y1043236D01*
Y1033079D01*
X737784Y1030540D01*
X742863D01*
X745402Y1033079D01*
Y1043236D01*
X742863Y1045775D01*
X750480D02*
Y1033079D01*
X753019Y1030540D01*
X758098D01*
X760637Y1033079D01*
Y1045775D01*
X765715D02*
X775872D01*
X770794D01*
Y1030540D01*
X796186D02*
Y1045775D01*
X803803D01*
X806342Y1043236D01*
Y1038158D01*
X803803Y1035618D01*
X796186D01*
X801264D02*
X806342Y1030540D01*
X821577Y1045775D02*
X811421D01*
Y1030540D01*
X821577D01*
X811421Y1038158D02*
X816499D01*
X836812Y1043236D02*
X834273Y1045775D01*
X829195D01*
X826656Y1043236D01*
Y1033079D01*
X829195Y1030540D01*
X834273D01*
X836812Y1033079D01*
Y1038158D01*
X831734D01*
X841891Y1045775D02*
X846969D01*
X844430D01*
Y1030540D01*
X841891D01*
X846969D01*
X862204Y1045775D02*
X857126D01*
X854587Y1043236D01*
Y1033079D01*
X857126Y1030540D01*
X862204D01*
X864743Y1033079D01*
Y1043236D01*
X862204Y1045775D01*
X869822Y1030540D02*
Y1045775D01*
X879978Y1030540D01*
Y1045775D01*
D12*
X786000Y845000D02*
D03*
Y1205000D02*
D03*
D13*
X1475000Y914000D02*
D03*
Y1150000D02*
D03*
D14*
X1585000Y914000D02*
D03*
X1365000D02*
D03*
X1585000Y1150000D02*
D03*
X1365000D02*
D03*
X1590000Y1240000D02*
D03*
Y790000D02*
D03*
X640000D02*
D03*
Y1240000D02*
D03*
D15*
X1142000Y1032000D02*
D03*
M02*

